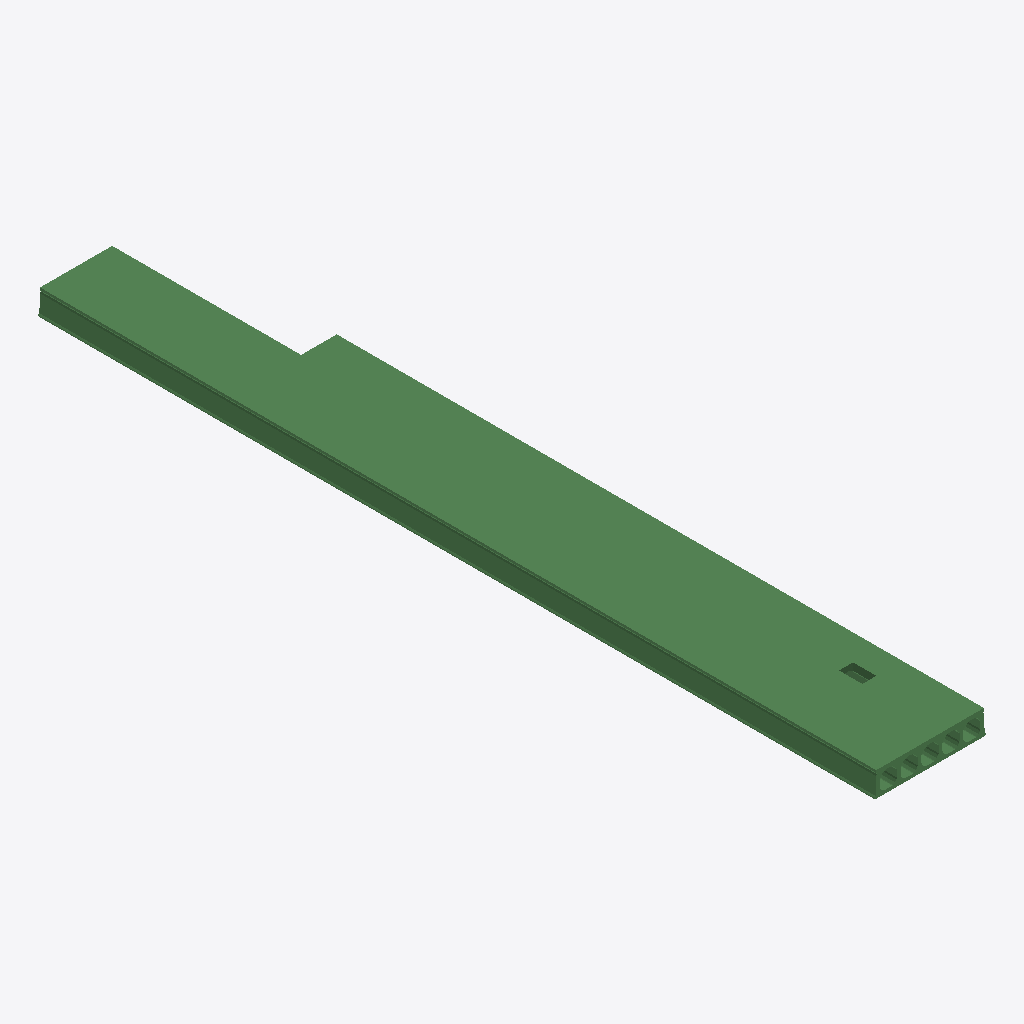
Isometric view of an IFC building model (IFC-SPF (STEP), schema IFC2X3, length unit millimetre), seen from the south-west, elements coloured by IFC class: 1 beam (green).
Extent 1.2 m × 9.0 m × 0.3 m (x, y, z). Elements (1): 1 IfcBeam.

HEADER;
FILE_DESCRIPTION(('ViewDefinition[CoordinationView_V2.0, QuantityTakeOffAddOnView]'),'2;1');
FILE_NAME('','2020-10-02T09:06:15',(''),('Structural Designer'),'IFC Database Version: Work','Tekla Structures 2018i Service Pack 8, IFC Expor','');
FILE_SCHEMA(('IFC2X3'));
ENDSEC;
DATA;
#368=IFCPROJECT('2NcD7JOGXDIerkf$lY9lGz',#364,'',$,$,$,$,(#16,#369),#457);
#372=IFCSITE('2LGFiJ5R51Ix$shZifgCZH',#364,'Undefined',$,'',#448,$,$,.ELEMENT.,$,$,$,$,$);
#366=IFCBUILDING('bbbbbbbbbbbbbbbbbbbbbb',$,$,$,$,$,$,$,$,$,$,$);
#367=IFCBUILDINGSTOREY('ssssssssssssssssssssss',$,$,$,$,$,$,$,$,$);
#7=IFCBEAM('3rBoW2CGT9ee8hHrIsM3Dt',#8,'','','',#454,#13,'');
ENDSEC;
